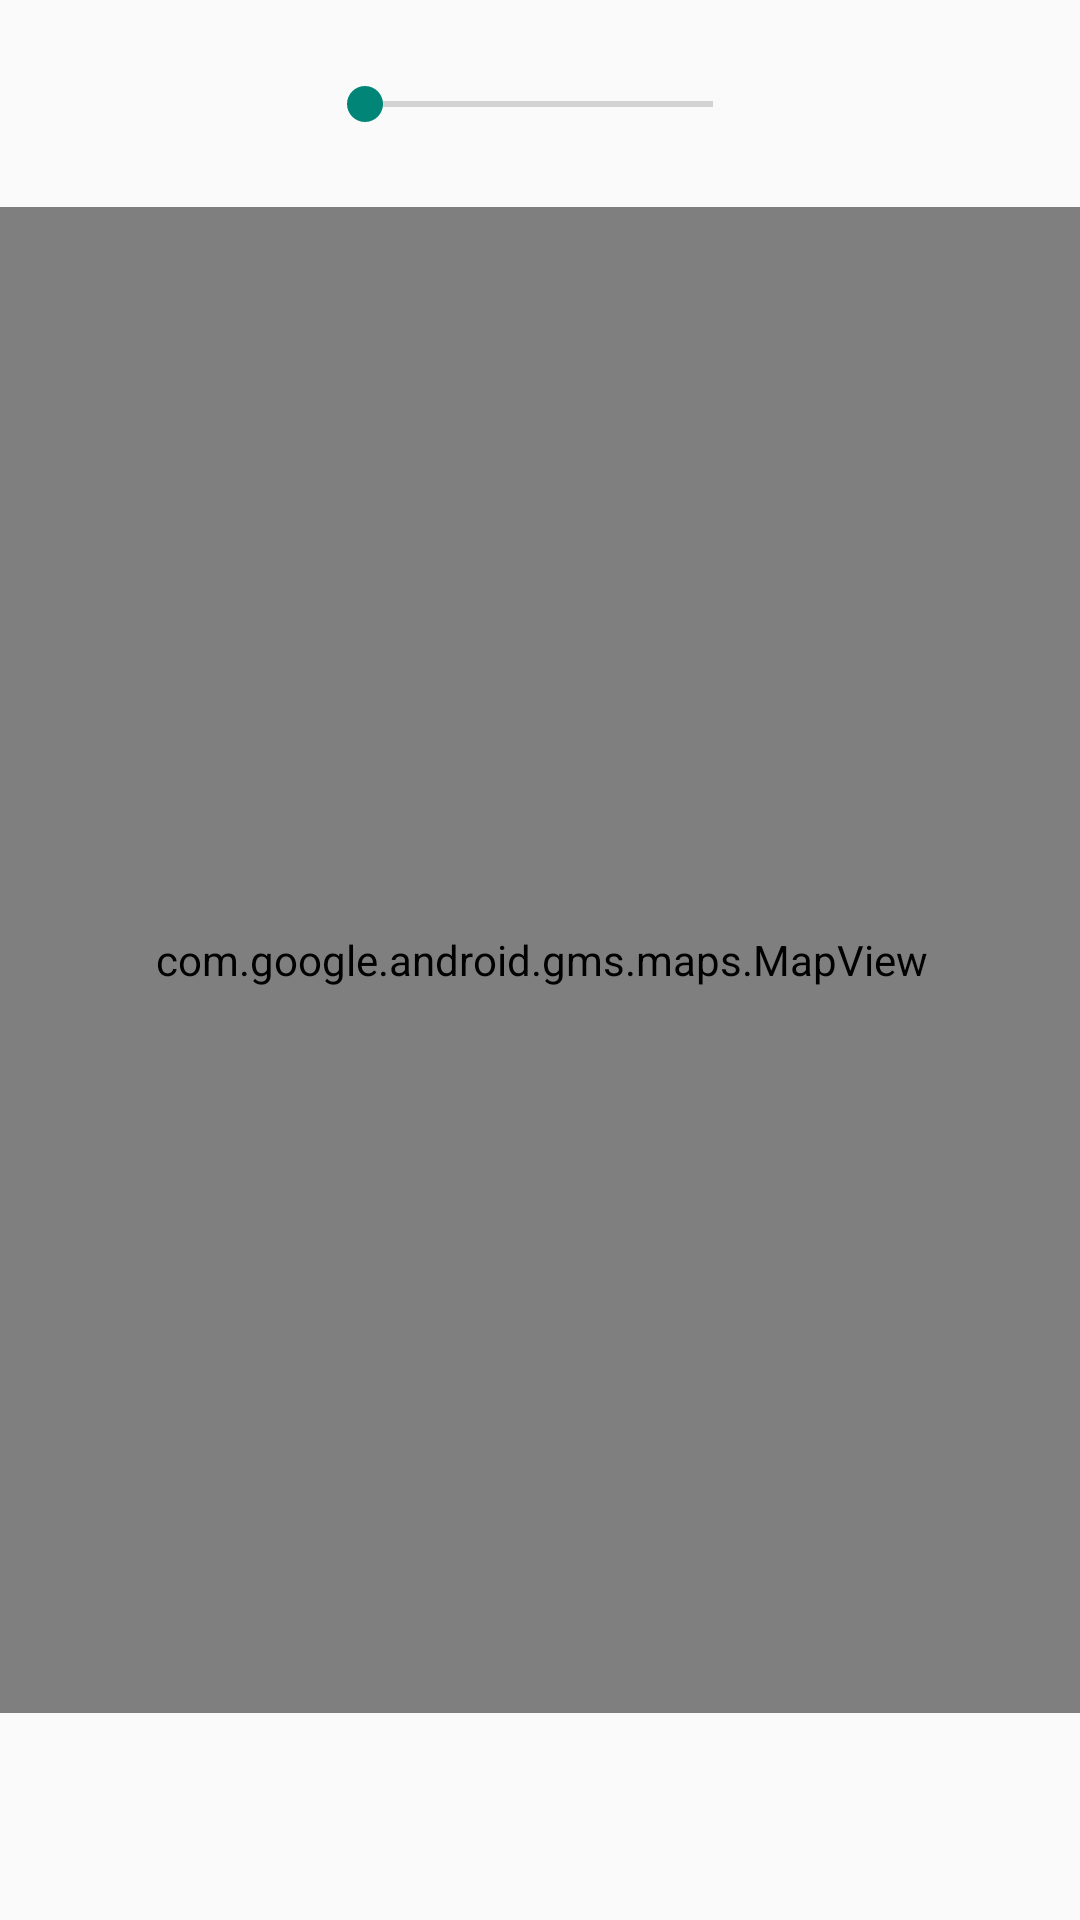

Produce the Android XML layout that renders to this screen, including the resource entries it uses.
<!-- AndroidManifest.xml: application theme Theme.Todaymenu -->
<!-- res/layout/activity_map.xml -->
<?xml version="1.0" encoding="utf-8"?>
<androidx.constraintlayout.widget.ConstraintLayout xmlns:android="http://schemas.android.com/apk/res/android"
    xmlns:app="http://schemas.android.com/apk/res-auto"
    xmlns:tools="http://schemas.android.com/tools"
    android:layout_width="match_parent"
    android:layout_height="match_parent">

    <com.google.android.gms.maps.MapView
        android:id="@+id/mapView"
        android:layout_width="419dp"
        android:layout_height="502dp"
        app:layout_constraintBottom_toBottomOf="parent"
        app:layout_constraintEnd_toEndOf="parent"
        app:layout_constraintStart_toStartOf="parent"
        app:layout_constraintTop_toTopOf="parent" />

    <SeekBar
        android:id="@+id/seekBar"
        android:layout_width="148dp"
        android:layout_height="68dp"
        app:layout_constraintBottom_toTopOf="@+id/mapView"
        app:layout_constraintEnd_toEndOf="parent"
        app:layout_constraintHorizontal_bias="0.498"
        app:layout_constraintStart_toStartOf="parent"
        app:layout_constraintTop_toTopOf="parent"
        app:layout_constraintVertical_bias="0.638" />
</androidx.constraintlayout.widget.ConstraintLayout>
<!-- resources referenced by this layout -->
<resources>
  <style name="Theme.Todaymenu" parent="Theme.AppCompat.DayNight.DarkActionBar">
          
          <item name="colorPrimary">@color/purple_500</item>
          <item name="colorPrimaryVariant">@color/purple_700</item>
          <item name="colorOnPrimary">@color/white</item>
          
          <item name="colorSecondary">@color/teal_200</item>
          <item name="colorSecondaryVariant">@color/teal_700</item>
          <item name="colorOnSecondary">@color/black</item>
          
          <item name="android:statusBarColor" tools:targetApi="l">?attr/colorPrimaryVariant</item>
          
          <item name="windowNoTitle">true</item>
      </style>
  <!-- not gathered from this repository: default colours our renderer supplied (Android Studio template values) -->
  <color name="purple_500">#FF6200EE</color>
  <color name="purple_700">#FF3700B3</color>
  <color name="teal_200">#FF03DAC5</color>
  <color name="teal_700">#FF018786</color>
  <color name="black">#FF000000</color>
  <color name="white">#FFFFFFFF</color>
</resources>
